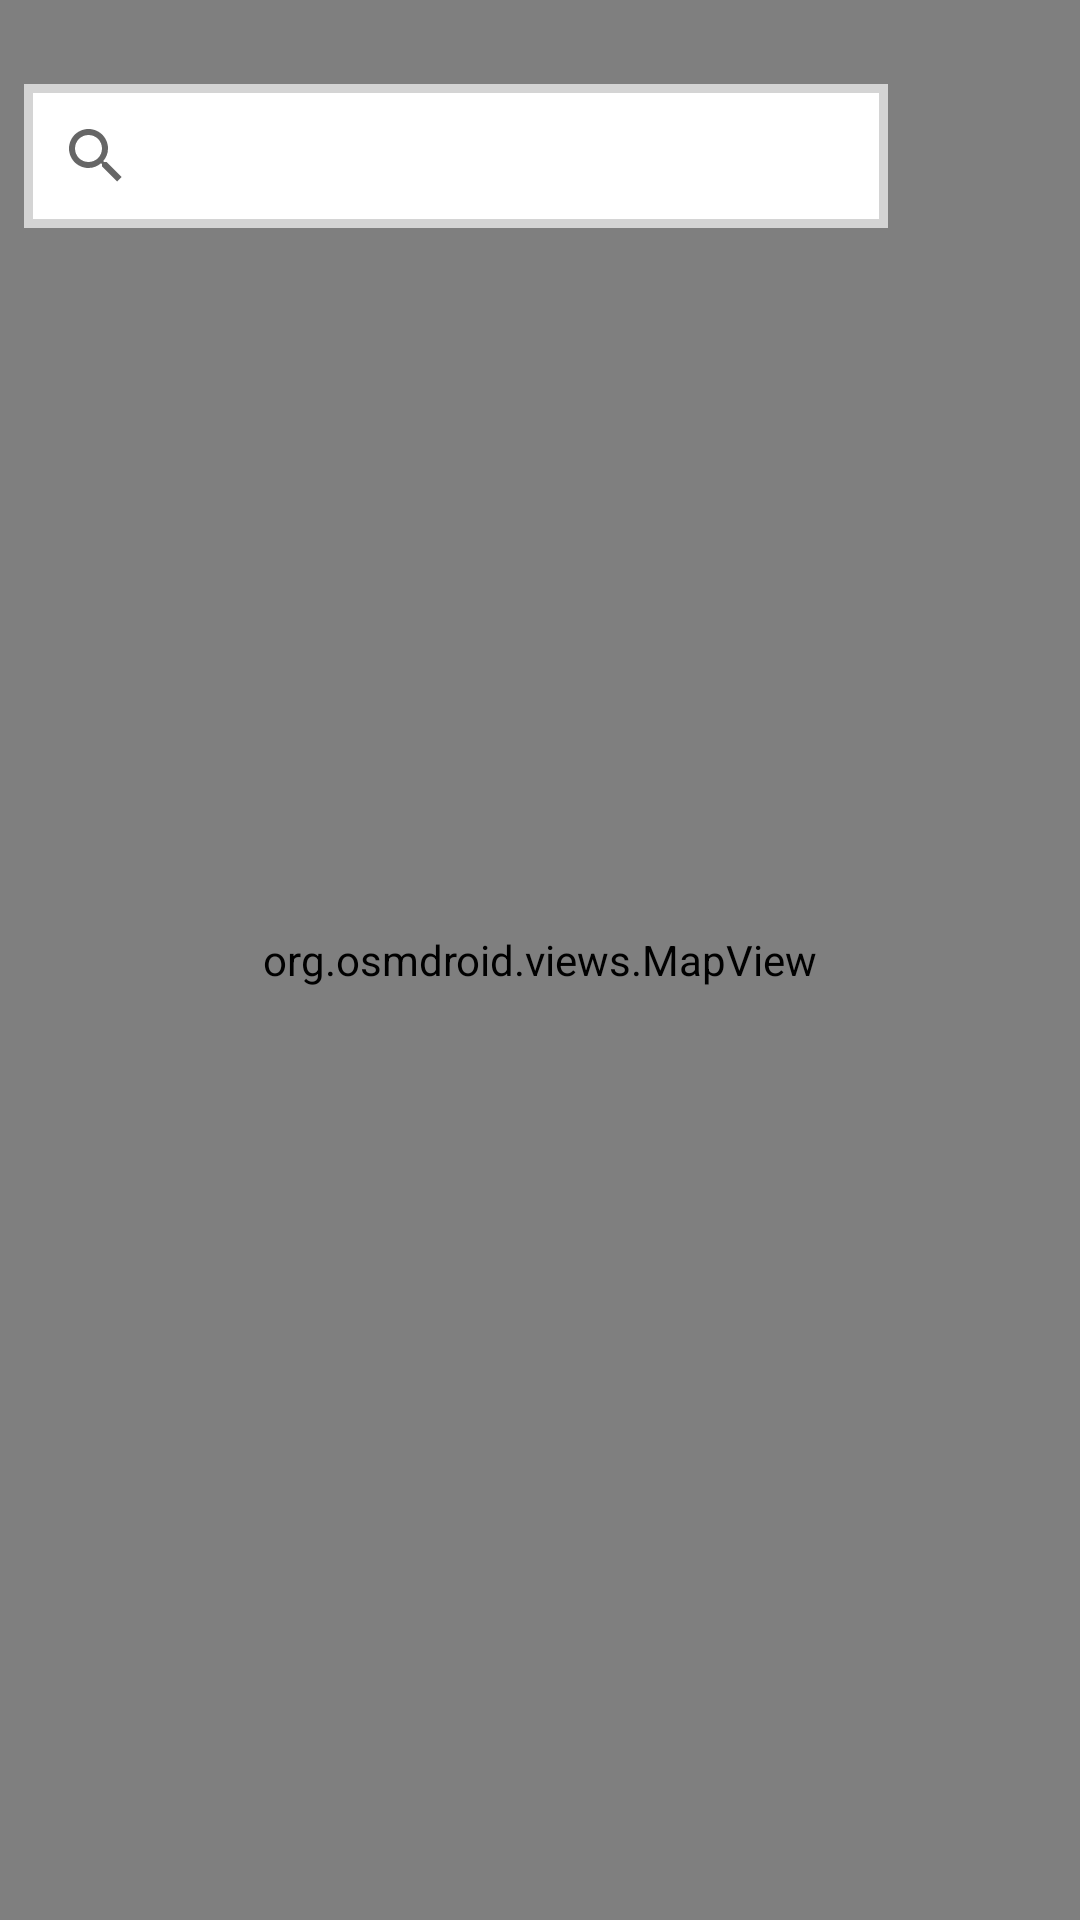

Write the Android layout XML for this screen, with the resource values it uses.
<!-- AndroidManifest.xml: application theme Theme.RentalHousing -->
<!-- res/layout/fragment_map.xml -->
<?xml version="1.0" encoding="utf-8"?>
<FrameLayout xmlns:android="http://schemas.android.com/apk/res/android"
    xmlns:tools="http://schemas.android.com/tools"
    android:layout_width="match_parent"
    android:layout_height="match_parent"
    tools:context=".MapFragment">

    <org.osmdroid.views.MapView
        android:id="@+id/mapView"
        android:layout_width="match_parent"
        android:layout_height="match_parent" />

    <LinearLayout
        android:layout_width="match_parent"
        android:layout_height="wrap_content"
        android:orientation="horizontal"
        android:layout_marginTop="20dp"
        android:padding="8dp">

        <androidx.appcompat.widget.SearchView
            android:id="@+id/searchView"
            android:layout_width="0dp"
            android:layout_height="wrap_content"
            android:layout_weight="1"
            android:iconifiedByDefault="false"
            android:queryHint="Search here"
            android:background="@drawable/stroketoblack"
            android:textColor="@android:color/black"
            android:textColorHint="@android:color/darker_gray"/>

        <Spinner
            android:id="@+id/filterSpinner"
            android:layout_width="wrap_content"
            android:layout_height="wrap_content"
            android:layout_marginStart="8dp"/>
    </LinearLayout>

    <androidx.recyclerview.widget.RecyclerView
        android:id="@+id/recyclerView"
        android:layout_width="match_parent"
        android:layout_height="wrap_content"
        android:layout_marginTop="10dp"
        android:padding="8dp"
        android:visibility="gone"
        tools:listitem="@layout/item_search_result" />

</FrameLayout>
<!-- res/layout/item_search_result.xml (included above) -->
<?xml version="1.0" encoding="utf-8"?>
<LinearLayout xmlns:android="http://schemas.android.com/apk/res/android"
    android:layout_width="match_parent"
    android:layout_height="wrap_content"
    android:orientation="vertical"
    android:padding="16dp"
    android:background="@android:color/white">

    <TextView
        android:id="@+id/placeName"
        android:layout_width="match_parent"
        android:layout_height="wrap_content"
        android:textSize="16sp"
        android:textColor="@android:color/black" />

    <TextView
        android:id="@+id/placeCoordinates"
        android:layout_width="match_parent"
        android:layout_height="wrap_content"
        android:textSize="14sp"
        android:textColor="@android:color/darker_gray" />
</LinearLayout>
<!-- resources referenced by this layout -->
<resources>
  <!-- drawable stroketoblack (drawable) -->
  <shape xmlns:android="http://schemas.android.com/apk/res/android"
      android:shape="rectangle">
  
      <solid
          android:color="@color/white"/>
      <stroke android:color="#d4d4d4"
          android:width="3dp"/>
  </shape>
  <style name="Theme.RentalHousing" parent="Base.Theme.RentalHousing" />
  <color name="white">#FFFFFFFF</color>
  <style name="Base.Theme.RentalHousing" parent="Theme.AppCompat.Light.NoActionBar">
  
      </style>
</resources>
